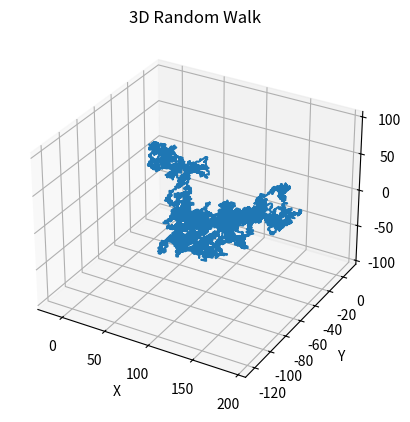

Source code (Python):
"""
Author: Vadan Khan
Title: 3D random walk

This code generates a random walk of N steps in three dimensions. At each step, the walker moves
    one unit in the x, y, or z direction with equal probability. The position of the walker after 
    each step is stored in an array, and the entire random walk is plotted at the end. You can 
    adjust the number of steps in the walk by changing the N variable. This is a simple model for 
    the motion of a gas particle in three dimensions.

To edit the numper of points generated, edit NUMPNTS global variable

# noqa: W291
"""


import numpy as np
import matplotlib.pyplot as plt
from pathlib import Path


FIGURE_SAVE_LOCATION = Path().resolve() / "figures"
FIGURE_SAVE_LOCATION.mkdir(parents=True, exist_ok=True)

# Number of steps
N = 10000

# Array to store the positions
x_positions = np.zeros(N)
y_positions = np.zeros(N)
z_positions = np.zeros(N)

# Initial position
x_positions[0] = y_positions[0] = z_positions[0] = 0

# Perform the random walk
for i in range(1, N):
    # Generate a random step
    dx, dy, dz = np.random.choice([-1, 1], size=3)

    # Update the position
    x_positions[i] = x_positions[i-1] + dx
    y_positions[i] = y_positions[i-1] + dy
    z_positions[i] = z_positions[i-1] + dz

# Plot the random walk
fig = plt.figure()
ax = fig.add_subplot(111, projection='3d')
ax.plot(x_positions, y_positions, z_positions)
ax.set_xlabel('X')
ax.set_ylabel('Y')
ax.set_zlabel('Z')
plt.title('3D Random Walk')
plt.savefig(FIGURE_SAVE_LOCATION / "3d-monte-carlo-walk.png", dpi=300)
plt.show()
